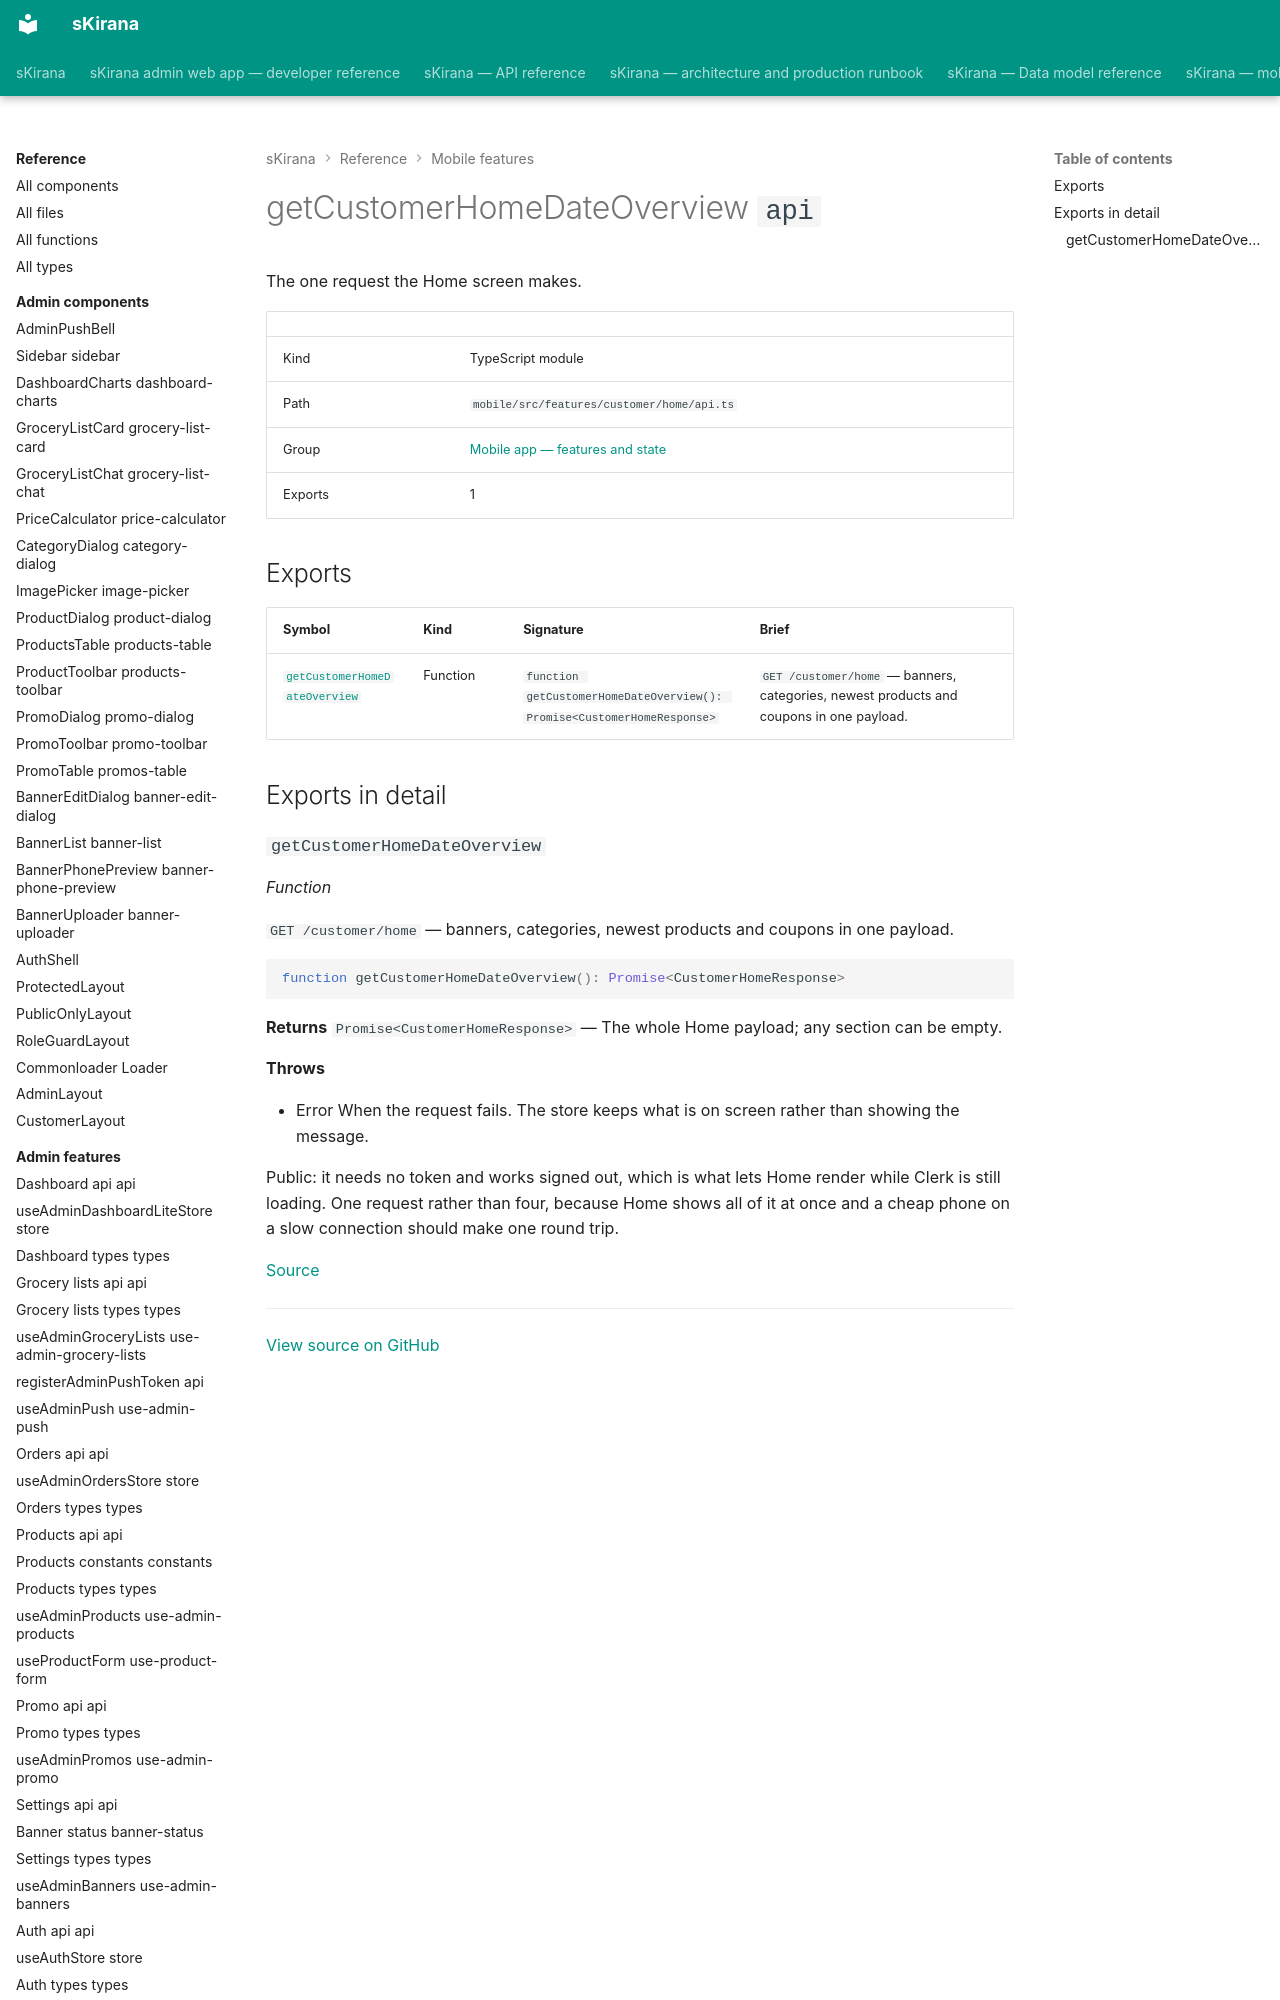

repository: shiv-anshu-gupta/TypeScriptProject · page: reference/mobile-features/features-customer-home-api/index.html · generator: mkdocs

# getCustomerHomeDateOverview `api`

The one request the Home screen makes.

|  |  |
|---|---|
| Kind | TypeScript module |
| Path | `mobile/src/features/customer/home/api.ts` |
| Group | [Mobile app — features and state](index.md) |
| Exports | 1 |
